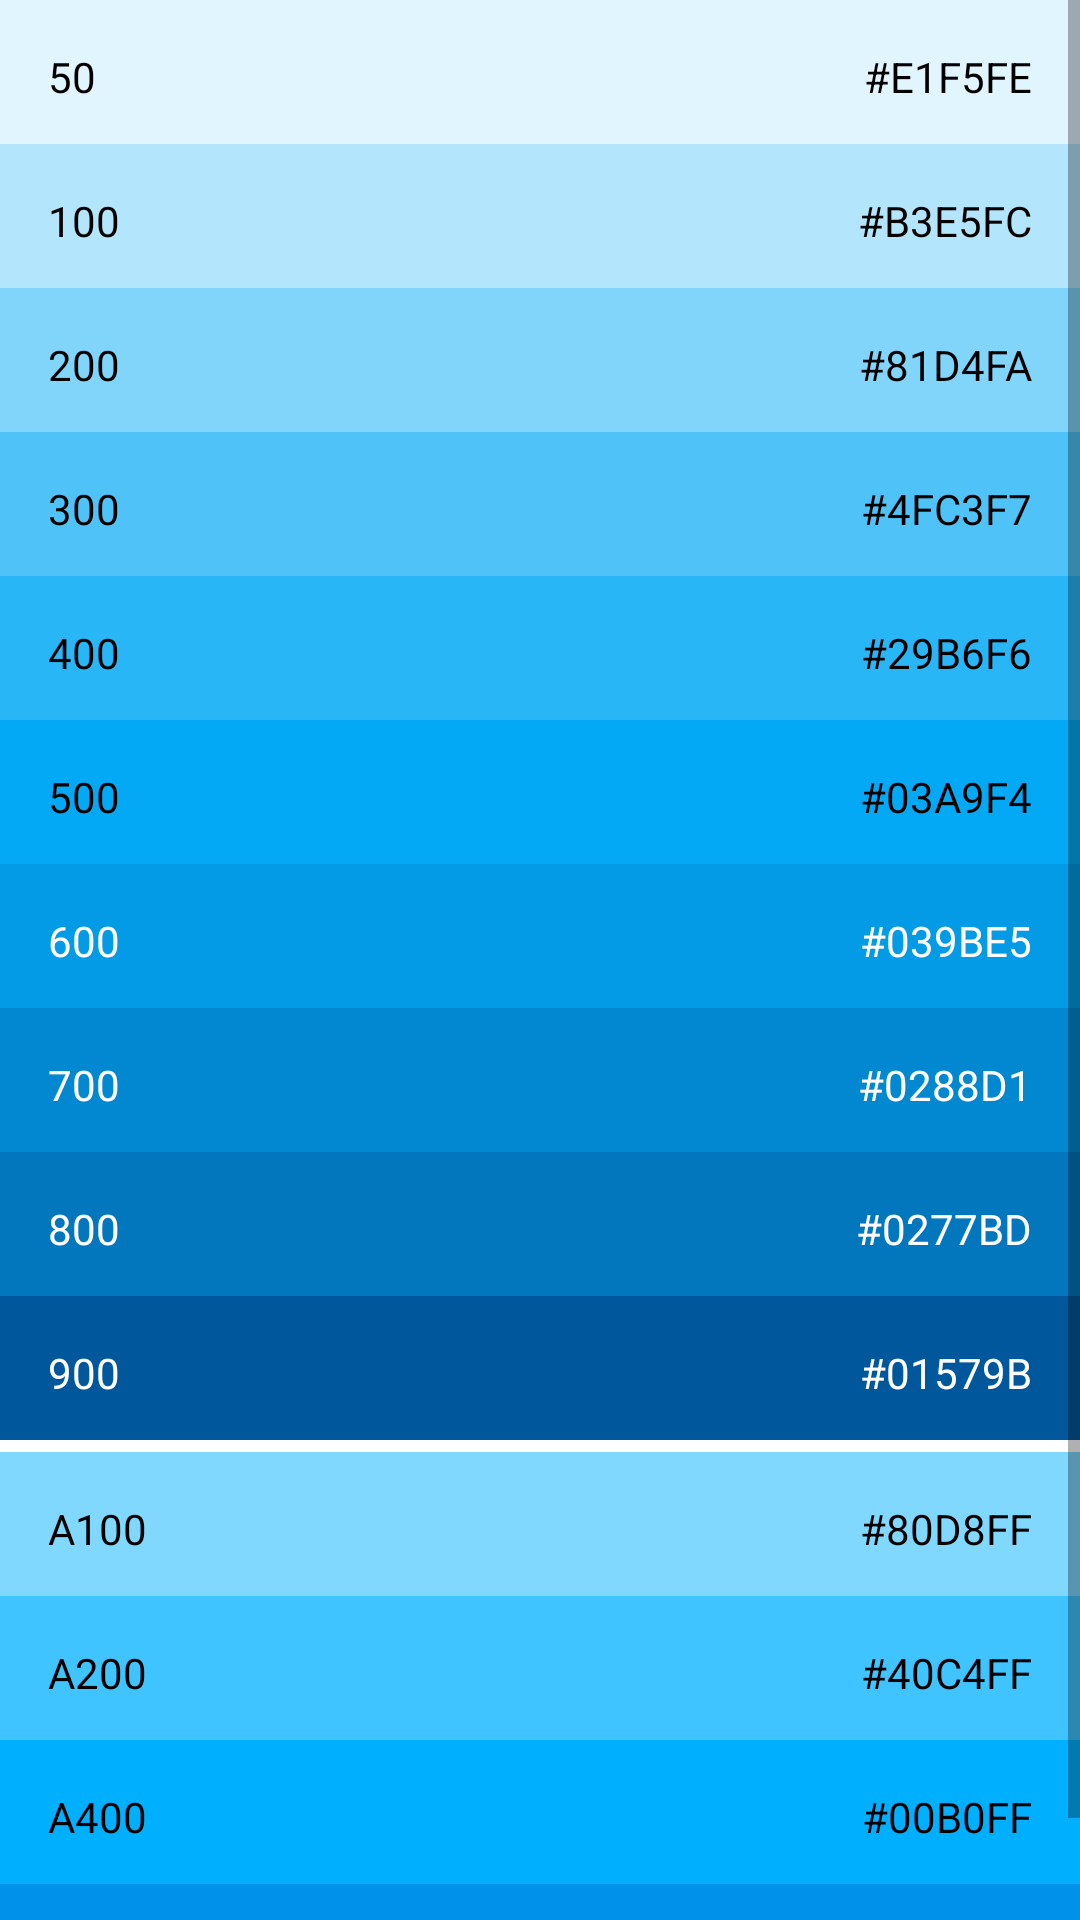

Android layout source for this screen:
<!-- AndroidManifest.xml: activity theme Light_Blue_ActionBar -->
<!-- res/layout/activity_light_blue.xml -->
<?xml version="1.0" encoding="utf-8"?>
<ScrollView xmlns:android="http://schemas.android.com/apk/res/android"
    android:layout_width="match_parent"
    android:layout_height="match_parent"
    android:background="#FFFFFF">

    <LinearLayout
        android:layout_width="match_parent"
        android:layout_height="wrap_content"
        android:orientation="vertical">

        <RelativeLayout
            android:layout_width="match_parent"
            android:layout_height="48dp"
            android:background="#E1F5FE">

            <TextView
                style="@style/Color_Number"
                android:layout_alignParentStart="true"
                android:text="50" />

            <TextView
                style="@style/Color_Code"
                android:layout_alignParentEnd="true"
                android:text="#E1F5FE" />
        </RelativeLayout>

        <RelativeLayout
            android:layout_width="match_parent"
            android:layout_height="48dp"
            android:background="#B3E5FC">

            <TextView
                style="@style/Color_Number"
                android:layout_alignParentStart="true"
                android:text="100" />

            <TextView
                style="@style/Color_Code"
                android:layout_alignParentEnd="true"
                android:text="#B3E5FC" />
        </RelativeLayout>

        <RelativeLayout
            android:layout_width="match_parent"
            android:layout_height="48dp"
            android:background="#81D4FA">

            <TextView
                style="@style/Color_Number"
                android:layout_alignParentStart="true"
                android:text="200" />

            <TextView
                style="@style/Color_Code"
                android:layout_alignParentEnd="true"
                android:text="#81D4FA" />
        </RelativeLayout>

        <RelativeLayout
            android:layout_width="match_parent"
            android:layout_height="48dp"
            android:background="#4FC3F7">

            <TextView
                style="@style/Color_Number"
                android:layout_alignParentStart="true"
                android:text="300" />

            <TextView
                style="@style/Color_Code"
                android:layout_alignParentEnd="true"
                android:text="#4FC3F7" />
        </RelativeLayout>

        <RelativeLayout
            android:layout_width="match_parent"
            android:layout_height="48dp"
            android:background="#29B6F6">

            <TextView
                style="@style/Color_Number"
                android:layout_alignParentStart="true"
                android:text="400" />

            <TextView
                style="@style/Color_Code"
                android:layout_alignParentEnd="true"
                android:text="#29B6F6" />
        </RelativeLayout>

        <RelativeLayout
            android:layout_width="match_parent"
            android:layout_height="48dp"
            android:background="#03A9F4">

            <TextView
                style="@style/Color_Number"
                android:layout_alignParentStart="true"
                android:text="500" />

            <TextView
                style="@style/Color_Code"
                android:layout_alignParentEnd="true"
                android:text="#03A9F4" />
        </RelativeLayout>

        <RelativeLayout
            android:layout_width="match_parent"
            android:layout_height="48dp"
            android:background="#039BE5">

            <TextView
                style="@style/Color_Number"
                android:layout_alignParentStart="true"
                android:text="600"
                android:textColor="#FFFFFF" />

            <TextView
                style="@style/Color_Code"
                android:layout_alignParentEnd="true"
                android:text="#039BE5"
                android:textColor="#FFFFFF" />
        </RelativeLayout>

        <RelativeLayout
            android:layout_width="match_parent"
            android:layout_height="48dp"
            android:background="#0288D1">

            <TextView
                style="@style/Color_Number"
                android:layout_alignParentStart="true"
                android:text="700"
                android:textColor="#FFFFFF" />

            <TextView
                style="@style/Color_Code"
                android:layout_alignParentEnd="true"
                android:text="#0288D1"
                android:textColor="#FFFFFF" />
        </RelativeLayout>

        <RelativeLayout
            android:layout_width="match_parent"
            android:layout_height="48dp"
            android:background="#0277BD">

            <TextView
                style="@style/Color_Number"
                android:layout_alignParentStart="true"
                android:text="800"
                android:textColor="#FFFFFF" />

            <TextView
                style="@style/Color_Code"
                android:layout_alignParentEnd="true"
                android:text="#0277BD"
                android:textColor="#FFFFFF" />
        </RelativeLayout>

        <RelativeLayout
            android:layout_width="match_parent"
            android:layout_height="48dp"
            android:background="#01579B">

            <TextView
                style="@style/Color_Number"
                android:layout_alignParentStart="true"
                android:text="900"
                android:textColor="#FFFFFF" />

            <TextView
                style="@style/Color_Code"
                android:layout_alignParentEnd="true"
                android:text="#01579B"
                android:textColor="#FFFFFF" />
        </RelativeLayout>

        <View
            android:layout_width="match_parent"
            android:layout_height="4dp"
            android:background="#FFFFFF" />

        <RelativeLayout
            android:layout_width="match_parent"
            android:layout_height="48dp"
            android:background="#80D8FF">

            <TextView
                style="@style/Color_Number"
                android:layout_alignParentStart="true"
                android:text="A100" />

            <TextView
                style="@style/Color_Code"
                android:layout_alignParentEnd="true"
                android:text="#80D8FF" />
        </RelativeLayout>

        <RelativeLayout
            android:layout_width="match_parent"
            android:layout_height="48dp"
            android:background="#40C4FF">

            <TextView
                style="@style/Color_Number"
                android:layout_alignParentStart="true"
                android:text="A200" />

            <TextView
                style="@style/Color_Code"
                android:layout_alignParentEnd="true"
                android:text="#40C4FF" />
        </RelativeLayout>

        <RelativeLayout
            android:layout_width="match_parent"
            android:layout_height="48dp"
            android:background="#00B0FF">

            <TextView
                style="@style/Color_Number"
                android:layout_alignParentStart="true"
                android:text="A400" />

            <TextView
                style="@style/Color_Code"
                android:layout_alignParentEnd="true"
                android:text="#00B0FF" />
        </RelativeLayout>

        <RelativeLayout
            android:layout_width="match_parent"
            android:layout_height="48dp"
            android:background="#0091EA">

            <TextView
                style="@style/Color_Number"
                android:layout_alignParentStart="true"
                android:text="A700"
                android:textColor="#FFFFFF" />

            <TextView
                style="@style/Color_Code"
                android:layout_alignParentEnd="true"
                android:text="#0091EA"
                android:textColor="#FFFFFF" />
        </RelativeLayout>
    </LinearLayout>
</ScrollView>
<!-- resources referenced by this layout -->
<resources>
  <style name="Color_Code">
          
          <item name="android:layout_centerVertical">true</item>
          <item name="android:background">#00000000</item>
          <item name="android:textColor">#000000</item>
          <item name="android:layout_width">wrap_content</item>
          <item name="android:layout_height">wrap_content</item>
          <item name="android:layout_margin">16dp</item>
      </style>
  <style name="Color_Number">
          
          <item name="android:textColor">#000000</item>
          <item name="android:background">#00000000</item>
          <item name="android:layout_centerVertical">true</item>
          <item name="android:layout_margin">16dp</item>
          <item name="android:layout_width">wrap_content</item>
          <item name="android:layout_height">wrap_content</item>
      </style>
  <style name="Light_Blue_ActionBar" parent="@style/Theme.AppCompat.Light.DarkActionBar">
          <item name="android:background">@color/light_blue</item>
      </style>
  <color name="light_blue">#03A9F4</color>
</resources>
